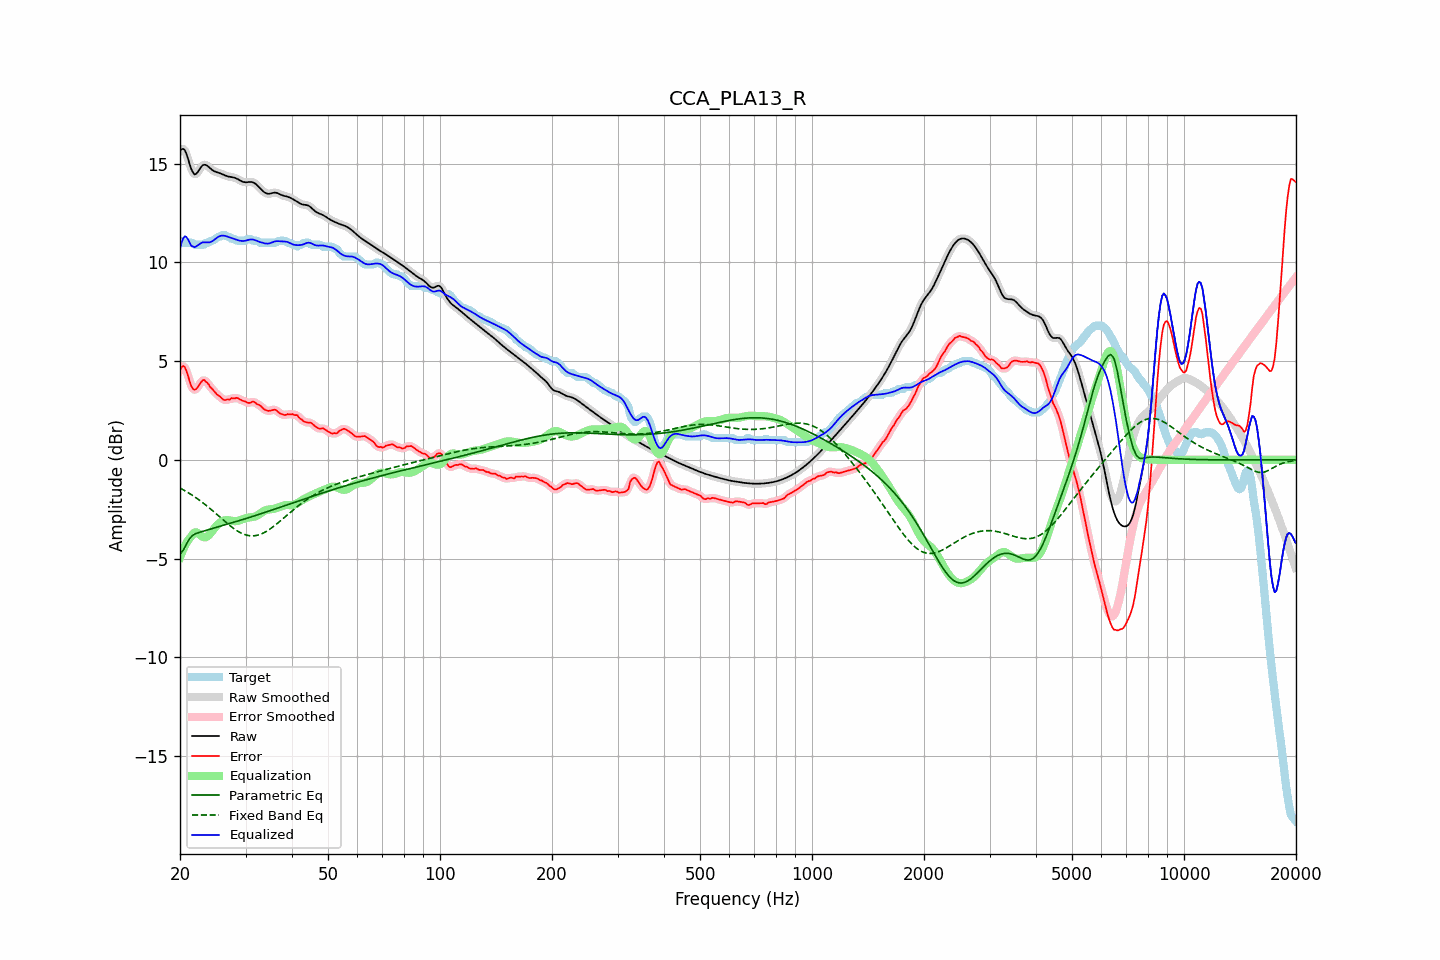

The table this chart was drawn from, first rows:
frequency, raw, error, smoothed, error_smoothed, equalization, parametric_eq, fixed_band_eq, equalized_raw, equalized_smoothed, target
20.00, 15.63, 4.54, 15.64, 4.55, -4.95, -4.78, -1.43, 10.69, 10.69, 11.09
20.20, 15.73, 4.69, 15.73, 4.69, -4.73, -4.68, -1.48, 11.00, 11.00, 11.04
20.40, 15.75, 4.76, 15.74, 4.73, -4.54, -4.58, -1.52, 11.21, 11.20, 10.99
20.61, 15.69, 4.70, 15.67, 4.68, -4.37, -4.43, -1.57, 11.32, 11.30, 10.99
20.81, 15.49, 4.50, 15.49, 4.50, -4.21, -4.27, -1.61, 11.28, 11.28, 10.99
21.02, 15.25, 4.25, 15.24, 4.25, -4.08, -4.13, -1.66, 11.16, 11.16, 10.99
21.23, 14.97, 3.98, 14.98, 3.98, -3.97, -3.99, -1.71, 11.00, 11.00, 10.99
21.44, 14.73, 3.74, 14.74, 3.75, -3.89, -3.90, -1.76, 10.84, 10.85, 10.99
21.66, 14.57, 3.59, 14.56, 3.60, -3.76, -3.82, -1.81, 10.81, 10.80, 10.97
21.87, 14.45, 3.55, 14.48, 3.55, -3.69, -3.78, -1.87, 10.76, 10.79, 10.90
22.09, 14.48, 3.58, 14.48, 3.58, -3.67, -3.73, -1.92, 10.80, 10.81, 10.89
22.31, 14.57, 3.68, 14.56, 3.68, -3.71, -3.70, -1.98, 10.86, 10.86, 10.89
22.54, 14.69, 3.79, 14.69, 3.80, -3.77, -3.68, -2.04, 10.92, 10.92, 10.89
22.76, 14.82, 3.92, 14.81, 3.92, -3.84, -3.65, -2.10, 10.97, 10.97, 10.89
22.99, 14.91, 4.02, 14.90, 4.00, -3.90, -3.63, -2.16, 11.01, 11.00, 10.89
23.22, 14.95, 4.05, 14.94, 4.02, -3.93, -3.60, -2.23, 11.02, 11.01, 10.90
23.45, 14.94, 3.96, 14.94, 3.98, -3.93, -3.58, -2.29, 11.01, 11.01, 10.98
23.69, 14.89, 3.90, 14.89, 3.89, -3.88, -3.56, -2.36, 11.01, 11.01, 10.99
23.92, 14.82, 3.80, 14.82, 3.79, -3.81, -3.53, -2.42, 11.01, 11.01, 11.02
24.16, 14.75, 3.66, 14.75, 3.69, -3.72, -3.51, -2.49, 11.03, 11.03, 11.08
24.40, 14.68, 3.59, 14.69, 3.59, -3.61, -3.49, -2.56, 11.07, 11.07, 11.09
24.65, 14.63, 3.50, 14.63, 3.49, -3.51, -3.46, -2.63, 11.12, 11.12, 11.13
24.89, 14.59, 3.40, 14.60, 3.40, -3.41, -3.44, -2.70, 11.19, 11.19, 11.19
25.14, 14.57, 3.31, 14.57, 3.32, -3.32, -3.42, -2.77, 11.25, 11.25, 11.25
25.39, 14.54, 3.25, 14.54, 3.25, -3.24, -3.39, -2.84, 11.30, 11.30, 11.29
25.65, 14.51, 3.21, 14.51, 3.18, -3.17, -3.37, -2.91, 11.34, 11.34, 11.31
25.91, 14.48, 3.11, 14.48, 3.11, -3.12, -3.34, -2.99, 11.36, 11.36, 11.37
26.16, 14.44, 3.05, 14.44, 3.06, -3.09, -3.32, -3.06, 11.36, 11.36, 11.39
26.43, 14.40, 3.02, 14.41, 3.03, -3.06, -3.30, -3.13, 11.34, 11.34, 11.39
26.69, 14.37, 3.05, 14.37, 3.03, -3.05, -3.27, -3.20, 11.32, 11.32, 11.32
26.96, 14.35, 3.06, 14.35, 3.05, -3.06, -3.25, -3.26, 11.29, 11.29, 11.29
27.23, 14.33, 3.05, 14.33, 3.08, -3.07, -3.22, -3.33, 11.26, 11.26, 11.28
27.50, 14.32, 3.13, 14.32, 3.09, -3.09, -3.20, -3.39, 11.23, 11.23, 11.19
27.77, 14.31, 3.11, 14.31, 3.11, -3.10, -3.18, -3.45, 11.21, 11.21, 11.19
28.05, 14.29, 3.10, 14.28, 3.13, -3.11, -3.15, -3.51, 11.18, 11.18, 11.18
28.33, 14.25, 3.14, 14.25, 3.12, -3.11, -3.13, -3.57, 11.15, 11.15, 11.11
28.62, 14.21, 3.12, 14.21, 3.11, -3.09, -3.10, -3.62, 11.12, 11.12, 11.09
28.90, 14.17, 3.07, 14.17, 3.08, -3.07, -3.08, -3.67, 11.10, 11.10, 11.09
29.19, 14.12, 3.03, 14.12, 3.03, -3.03, -3.05, -3.71, 11.09, 11.09, 11.09
29.48, 14.08, 2.99, 14.09, 3.00, -3.00, -3.03, -3.75, 11.08, 11.08, 11.09
29.78, 14.06, 2.97, 14.06, 2.96, -2.97, -3.00, -3.78, 11.09, 11.09, 11.09
30.08, 14.05, 2.95, 14.06, 2.93, -2.95, -2.98, -3.81, 11.10, 11.10, 11.11
30.38, 14.06, 2.89, 14.06, 2.90, -2.94, -2.95, -3.83, 11.12, 11.13, 11.17
30.68, 14.07, 2.88, 14.07, 2.89, -2.92, -2.93, -3.84, 11.15, 11.15, 11.19
30.99, 14.07, 2.90, 14.07, 2.91, -2.91, -2.90, -3.85, 11.16, 11.16, 11.18
31.30, 14.06, 2.95, 14.06, 2.93, -2.90, -2.87, -3.85, 11.16, 11.16, 11.11
31.61, 14.03, 2.94, 14.03, 2.92, -2.88, -2.85, -3.85, 11.14, 11.14, 11.09
31.93, 13.98, 2.88, 13.97, 2.88, -2.86, -2.82, -3.84, 11.12, 11.12, 11.09
32.24, 13.90, 2.81, 13.90, 2.83, -2.82, -2.79, -3.83, 11.08, 11.08, 11.09
32.57, 13.82, 2.78, 13.82, 2.78, -2.77, -2.77, -3.80, 11.05, 11.05, 11.04
32.89, 13.74, 2.74, 13.74, 2.73, -2.72, -2.74, -3.78, 11.02, 11.02, 10.99
33.22, 13.66, 2.66, 13.65, 2.66, -2.66, -2.71, -3.74, 11.00, 11.00, 10.99
33.55, 13.58, 2.59, 13.58, 2.59, -2.60, -2.69, -3.70, 10.98, 10.98, 10.99
33.89, 13.52, 2.53, 13.52, 2.53, -2.56, -2.66, -3.66, 10.96, 10.96, 10.99
34.23, 13.49, 2.49, 13.49, 2.49, -2.54, -2.63, -3.61, 10.95, 10.95, 10.99
34.57, 13.47, 2.48, 13.47, 2.48, -2.52, -2.60, -3.56, 10.95, 10.95, 10.99
34.92, 13.48, 2.49, 13.48, 2.49, -2.51, -2.58, -3.51, 10.97, 10.97, 10.99
35.27, 13.50, 2.51, 13.50, 2.51, -2.50, -2.55, -3.45, 11.00, 11.00, 10.99
35.62, 13.52, 2.53, 13.52, 2.53, -2.49, -2.52, -3.39, 11.04, 11.03, 10.99
35.97, 13.53, 2.54, 13.53, 2.53, -2.47, -2.49, -3.32, 11.06, 11.06, 10.99
... 635 more rows
